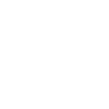
t = 0.00 s
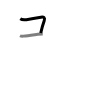
t = 1.50 s
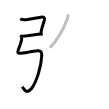
t = 3.25 s
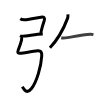
t = 4.75 s
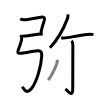
t = 6.50 s
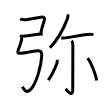
t = 8.00 s

The animated SVG that drew these frames (rendered in a browser with its animation timeline set to each time). Animation: 8 SMIL elements (animate=8); one cycle of 8.00 s.

<svg width="109px" height="109px" viewBox="0 0 px 109px" xmlns="http://www.w3.org/2000/svg" xmlns:xlink="http://www.w3.org/1999/xlink" xml:space="preserve" version="1.1"  baseProfile="full">
<path d="M20.25,18.84c2,1.28,4.11,1.1,6.12,0.81c4.43-0.65,9.01-1.4,14.56-2.4c2.91-0.52,4.32,0.5,3.28,3.49C43.66,22.3,40.92,32.21,40.75,33" style="fill:none;stroke:black;stroke-width:3;opacity:0">
  <animate attributeType="CSS" attributeName="opacity" from="0" to="1" begin="0s" dur="1s" repeatCount="0" fill="freeze" />
</path>
<path d="M20,35.75c1,0.5,2.02,0.51,3.45,0.38c4.29-0.38,10.8-1.41,14.19-1.88c1.54-0.21,3.86-0.25,5.11-0.25" style="fill:none;stroke:black;stroke-width:3;opacity:0">
  <animate attributeType="CSS" attributeName="opacity" from="0" to="1" begin="1s" dur="1s" repeatCount="0" fill="freeze" />
</path>
<path d="M21.38,36.93c0.55,0.96,0.46,1.81,0.11,3.33c-0.41,1.74-2.88,8.77-3.24,9.68c-1,2.56-0.57,3.79,2.75,3.31c4.38-0.62,12.5-2,16.71-2.44C40.7,50.5,42,51.88,41.75,56c-0.62,10.28-5,25.75-10.25,32.5c-4.47,5.75-7.25,1.62-9.19-1.67" style="fill:none;stroke:black;stroke-width:3;opacity:0">
  <animate attributeType="CSS" attributeName="opacity" from="0" to="1" begin="2s" dur="1s" repeatCount="0" fill="freeze" />
</path>
<path d="M67.94,14.39c0.09,1.43,0.11,2.62-0.4,3.98c-2.77,7.4-9.35,20.71-17.62,29.39" style="fill:none;stroke:black;stroke-width:3;opacity:0">
  <animate attributeType="CSS" attributeName="opacity" from="0" to="1" begin="3s" dur="1s" repeatCount="0" fill="freeze" />
</path>
<path d="M61.22,37.79c2.15,0.46,4.23,0.15,6.16-0.17c7.49-1.24,14.69-2.53,19.99-3.11c2.08-0.23,4.03-0.4,6.08,0.1" style="fill:none;stroke:black;stroke-width:3;opacity:0">
  <animate attributeType="CSS" attributeName="opacity" from="0" to="1" begin="4s" dur="1s" repeatCount="0" fill="freeze" />
</path>
<path d="M71.57,40.7c1.05,1.05,1.28,2.18,1.28,4.54c0,11.98-0.11,39.81-0.11,43.89c0,9.26-6.04,0.81-7.27-0.22" style="fill:none;stroke:black;stroke-width:3;opacity:0">
  <animate attributeType="CSS" attributeName="opacity" from="0" to="1" begin="5s" dur="1s" repeatCount="0" fill="freeze" />
</path>
<path d="M57.26,59.75c0.09,1.33,0.09,2.41-0.39,3.67c-1.67,4.33-4.73,11.29-8.6,16.75" style="fill:none;stroke:black;stroke-width:3;opacity:0">
  <animate attributeType="CSS" attributeName="opacity" from="0" to="1" begin="6s" dur="1s" repeatCount="0" fill="freeze" />
</path>
<path d="M87.61,58.13c3.19,3.95,8.24,16.24,9.04,22.39" style="fill:none;stroke:black;stroke-width:3;opacity:0">
  <animate attributeType="CSS" attributeName="opacity" from="0" to="1" begin="7s" dur="1s" repeatCount="0" fill="freeze" />
</path>
</svg>
